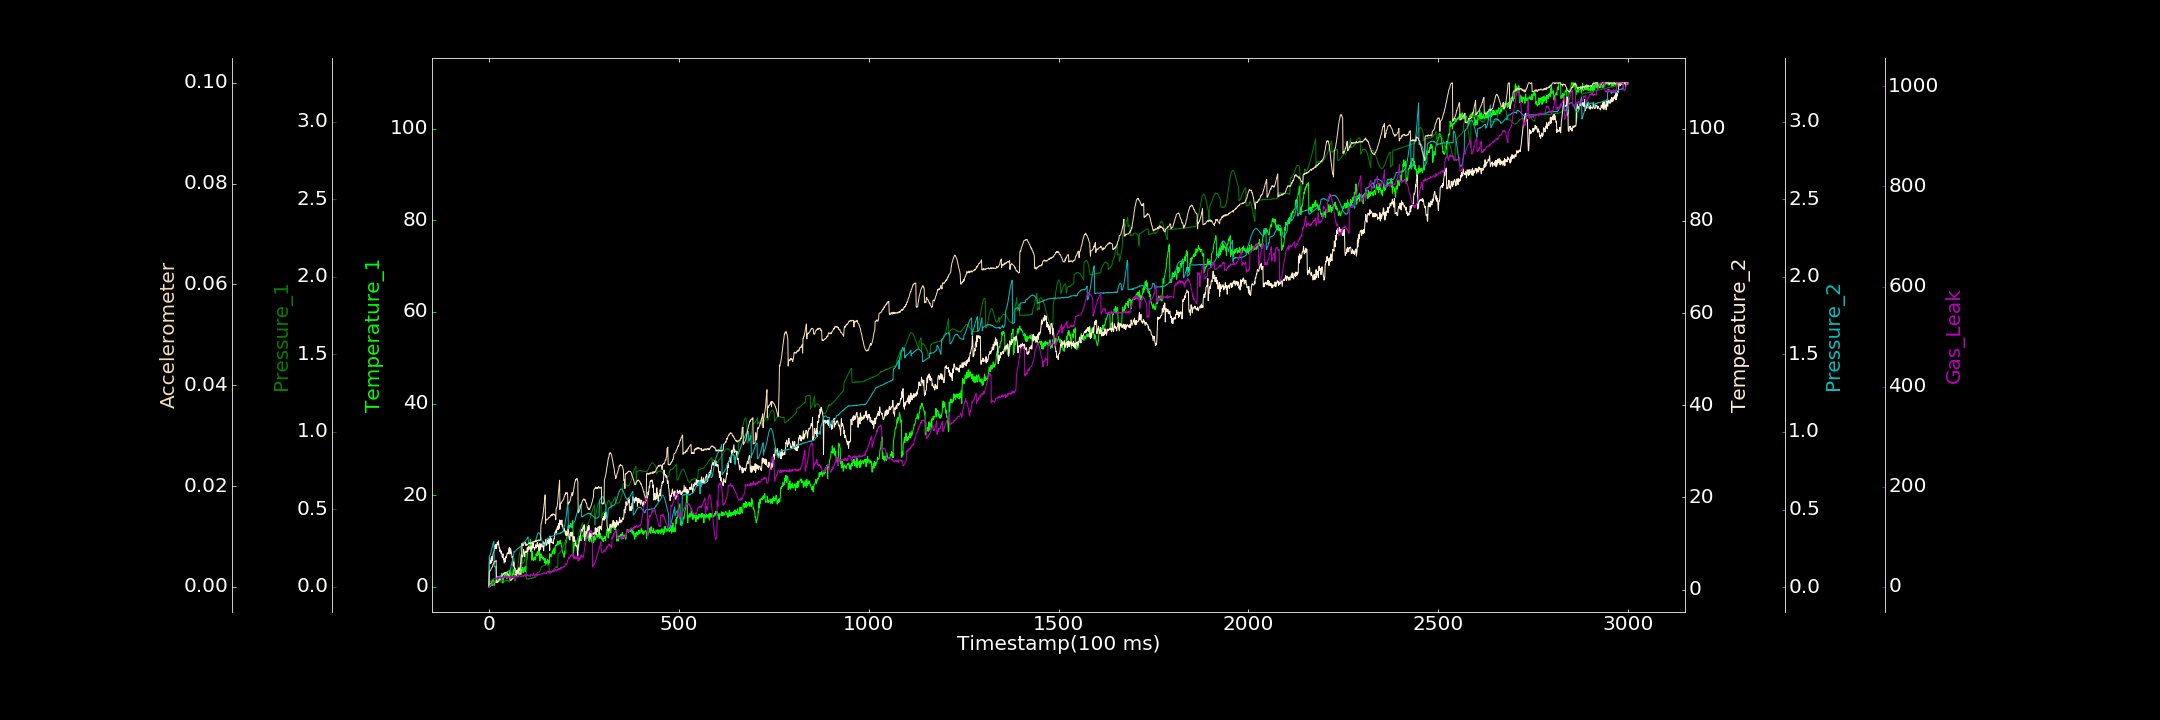

Data behind this chart, as committed beside it:
0.000000000, 0.000000000, 0.000000000, 0.590009719, 0.002322747, 0.000000000, 0.000000000
1, 0.0568, 0.02931, 5.786, 0.198, 0.002881, 1.223
2, 0.2254, 0.02848, 6.926, 0.2038, 0.003103, 0.3876
3, 0.8472, 0.03404, 5.624, 0.2072, 0.003188, 1.353
4, 0.000000000, 0.03384, 5.619, 0.2121, 0.003198, 3.957
5, 0.7309, 0.03829, 5.934, 0.2229, 0.003426, 3.32
6, 0.4716, 0.03757, 6.405, 0.2309, 0.003589, 4.962
7, 0.3293, 0.04189, 5.773, 0.2412, 0.003769, 5.853
8, 1.397, 0.04261, 7.222, 0.2532, 0.003839, 5.706
9, 0.7027, 0.04798, 6.285, 0.2641, 0.003933, 6.016
10, 0.3001, 0.04686, 7.221, 0.2738, 0.00426, 7.006
11, 1.231, 0.04867, 7.899, 0.283, 0.004497, 10.09
12, 1.704, 0.04989, 8.016, 0.2892, 0.004514, 7.217
13, 1.349, 0.04987, 8.243, 0.2941, 0.004647, 8.781
14, 0.2236, 0.05193, 8.341, 0.131, 0.005029, 8.577
15, 0.6795, 0.05206, 8.828, 0.1331, 0.005016, 10.78
16, 1.241, 0.05227, 9.6, 0.1308, 0.004985, 11.75
17, 0.8691, 0.05284, 8.899, 0.1331, 0.005034, 13.23
18, 1.444, 0.05173, 9.793, 0.1321, 0.005122, 14.25
19, 0.9179, 0.0497, 9.805, 0.06103, 0.005212, 15.1
20, 1.857, 0.05171, 8.915, 0.06877, 0.001037, 17.49
21, 1.158, 0.05064, 9.668, 0.0683, 0.0007984, 17.24
22, 1.475, 0.04926, 10.27, 0.06717, 0.00108, 18.08
23, 1.507, 0.04668, 9.842, 0.06931, 0.000941, 17.71
24, 2.076, 0.04235, 9.798, 0.06968, 0.0009319, 15.66
25, 1.507, 0.04476, 10.56, 0.06897, 0.001034, 16.23
26, 2.143, 0.04181, 9.576, 0.06967, 0.001432, 19.87
27, 1.531, 0.04186, 8.971, 0.06727, 0.001361, 18.85
28, 1.703, 0.03986, 9.007, 0.0706, 0.001315, 18.52
29, 1.201, 0.03946, 8.262, 0.06911, 0.001636, 16.69
30, 2.191, 0.03948, 8.583, 0.07097, 0.001572, 18.16
31, 1.729, 0.03828, 8.317, 0.07346, 0.001772, 18.41
32, 2.192, 0.03769, 7.827, 0.0762, 0.001759, 19.24
33, 1.791, 0.03486, 8.347, 0.07494, 0.001904, 15.83
34, 2.981, 0.03702, 7.518, 0.07832, 0.002043, 18.35
35, 0.8514, 0.0373, 6.98, 0.07891, 0.002362, 18.41
36, 1.725, 0.04, 7.254, 0.07907, 0.002278, 19.56
37, 0.8716, 0.03936, 7.743, 0.08322, 0.002342, 20.24
38, 1.858, 0.03848, 6.59, 0.08344, 0.002617, 21.56
39, 1.987, 0.03669, 6.779, 0.08505, 0.002524, 19.55
40, 1.981, 0.03996, 5.732, 0.08521, 0.002771, 19.6
41, 2.143, 0.03782, 6.276, 0.08858, 0.002562, 19.79
42, 2.617, 0.03917, 6.782, 0.08816, 0.002776, 18.96
43, 2.015, 0.03597, 5.991, 0.09026, 0.002874, 18.56
44, 2.783, 0.03886, 7.037, 0.09166, 0.002692, 21.58
45, 2.432, 0.03888, 7.185, 0.09608, 0.002844, 21.1
46, 2.649, 0.03998, 6.894, 0.095, 0.002746, 21.36
47, 1.746, 0.03838, 7.499, 0.09841, 0.002705, 17.81
48, 2.433, 0.04189, 7.873, 0.09971, 0.002566, 21.07
49, 3.343, 0.03963, 7.748, 0.09864, 0.002371, 21
50, 2.485, 0.04135, 7.996, 0.1009, 0.002374, 21.34
51, 2.553, 0.03969, 7.753, 0.1044, 0.002445, 18.09
52, 2.797, 0.03618, 8.786, 0.1032, 0.002239, 18.53
53, 2.196, 0.02988, 9.006, 0.1049, 0.002093, 18.89
54, 2.981, 0.02989, 9.16, 0.1054, 0.001911, 17.75
55, 3.553, 0.05841, 7.728, 0.1082, 0.001826, 19.97
56, 3.007, 0.06303, 7.738, 0.1095, 0.001289, 21.46
57, 2.18, 0.06577, 8.904, 0.1203, 0.00126, 19.91
58, 2.19, 0.07353, 8.521, 0.1314, 0.001287, 21.92
59, 3.071, 0.07778, 8.079, 0.1434, 0.001312, 20.85
60, 2.821, 0.08876, 7.56, 0.1535, 0.001588, 18.75
... 2,939 more rows
